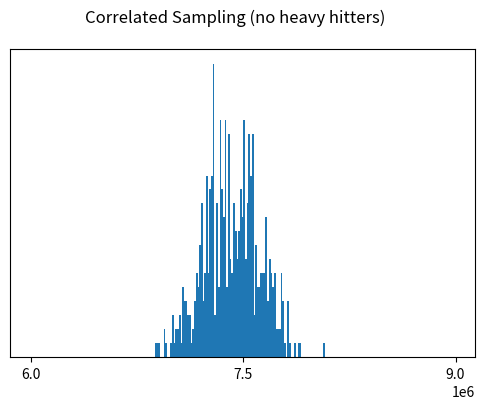

Reproduce this figure in Python.
from numpy import random, prod
from math import floor, sqrt
import csv
import time

import os
# import errno

from os import listdir
from os.path import isfile, join as pathjoin, abspath
# import glob
import json
import matplotlib.pyplot as plt


"""
the following is for the error graphs. y1 and y2 are the errors for bernolli and
correlated resp. See my_xticks for the percentages. You can change them if needed.
CONTROL + / to uncomment
"""
# x = np.array([1,2,3,4,5,6])
# my_xticks = ['0.01%', '0.03%', '0.05%', '0.1%', '1%', '3%']
# plt.figure(figsize=(10,10))
#
# y1 = np.array([3.4546873550463464, 1.2528104311849029, 0.6953863466523523, 0.4189249438698155, 0.04416772281066896, 0.021172714989670317])
# y2 = np.array([0.2713194448469827, 0.1750384856139565, 0.12776239817121424, 0.09567697890223587, 0.02768731570812195, 0.01790332499761598])
# plt.ylim([0,2])
# plt.plot(x,y1, label='Bernoulli')
# plt.plot(x,y2, label = 'Correlated')
# plt.legend(loc='best')
# plt.xticks(x, my_xticks)
#
#
# plt.show()


"""
the following is for histograms
bins(start of x_axis, end of x_axis, size of bin)
ax.set_xticks(list of ticks on x axis. I recommend beginning middle and end
of the appropriate range
for consistency
"""
outputs = [7241129, 7728829, 7208029, 7725229, 7289829, 7191729, 7750929, 7386429, 7403529, 7039229, 7288629, 7817429, 7287829, 7351929, 7339429, 7504529, 7247529, 7437029, 7291929, 7509029, 7637529, 7487629, 7293429, 7666529, 7090229, 7226729, 7494829, 7603129, 7404129, 7560029, 7535429, 7236229, 7460929, 7516029, 7529029, 7645029, 7764729, 6881429, 7764429, 7392929, 7571529, 7482929, 7270329, 7284629, 7379329, 7505729, 7472729, 7001529, 7714229, 7275529, 7111629, 6936229, 7615829, 7370429, 7166529, 7444429, 7256029, 7721029, 7436829, 7438829, 7293829, 7670629, 7265529, 7394929, 7421529, 7437429, 7462329, 7260829, 6938129, 7503329, 7428729, 7369329, 7543629, 7544529, 7043229, 6953929, 7377329, 7309529, 7445329, 7080529, 7280429, 7310329, 7282529, 7167229, 7460029, 7637829, 7023329, 7206729, 7622229, 7596829, 7505329, 7799829, 7312029, 7438529, 7269329, 7077729, 7095229, 7397929, 7440829, 7280229, 7448229, 7270029, 7494529, 7534529, 7663429, 7217829, 7405529, 7228429, 7559029, 7074129, 7535229, 7272229, 7385429, 7773929, 7537529, 7470529, 7466429, 7715229, 7165029, 7208629, 7686629, 7697029, 7505929, 7316129, 7400629, 7590729, 7571129, 7030029, 7366029, 7522029, 7326329, 7474829, 7128129, 7725429, 7309229, 7644329, 7256229, 7266829, 7534229, 7167629, 7536329, 7063329, 7339729, 7242929, 7082829, 7376029, 7563629, 7580129, 7431629, 7468629, 7205229, 7520629, 7364829, 7711229, 7663029, 7267029, 7371629, 7118829, 6899129, 7288829, 7617329, 7280129, 7563529, 7765229, 7782329, 7502329, 7476829, 7304929, 6998129, 7281129, 7549429, 7646029, 7588329, 7083829, 7394729, 7543229, 7514029, 7342929, 7341429, 7493629, 7376829, 7252629, 7886529, 7355129, 7541029, 7700029, 7347029, 7261929, 7016029, 7409529, 7274529, 7348829, 7535129, 7538929, 7190229, 7311429, 7551429, 7237629, 7534829, 7597829, 7527829, 7484729, 7361829, 7289029, 7291029, 7392629, 7354629, 7446829, 7722529, 7396829, 7504029, 7488129, 7346829, 7748829, 7371929, 7405629, 7181229, 7667629, 7361129, 7613829, 7422329, 7260429, 7554329, 7738429, 7376929, 7285629, 7193429, 7243129, 7334529, 7158829, 7641829, 7182729, 7186829, 7399529, 7491929, 7127729, 7667429, 7669029, 7284129, 7667829, 7682729, 7778929, 7531329, 7101329, 7339029, 7381729, 7576429, 7812229, 7686029, 7552629, 7555929, 7553929, 6902629, 7648329, 7225629, 7511729, 7200829, 7372729, 7195729, 7816729, 7355729, 7230729, 7274729, 7461929, 7424629, 7238829, 7369929, 7376629, 7158929, 7427829, 7495529, 7329029, 7104129, 7401229, 7144229, 7336429, 7835529, 7263429, 7681529, 7113629, 7335829, 7503029, 7276329, 7459529, 7548929, 7438229, 7544529, 7783329, 7411529, 7569129, 7400629, 7450329, 7339029, 7372929, 7096029, 7485029, 7536829, 7588329, 7202429, 7340929, 7243429, 7498329, 7589229, 7650429, 7494429, 7656829, 7868229, 7363329, 7706529, 7561629, 7555729, 7667329, 7476329, 7346429, 7687229, 8074029, 7324629, 7711829, 7051029, 7437129, 7505429, 7532129, 7168829, 7538129, 7335629, 7541129, 7515929, 7282829, 7657329, 7201129, 7569929, 7621929, 7366629, 7231529, 7433229, 7546329, 7469129, 7698929, 7291029, 7677329, 7415129, 7561629, 7500329, 7725329, 7412129, 7364929, 7685629, 7361729, 7318929, 7141829, 7565029, 7626329, 7511129, 7590929, 7551129, 7629629, 7256829, 7370129, 7695329, 7295229, 7189729, 7212929, 7502029, 7566029, 7363829, 7355429, 7565829, 7247029, 7078129, 7212329, 7504129, 7285229, 7548929, 7396329, 6985029, 7571429, 7071729, 7196829, 7285929, 7476329, 7375329, 7398529, 7486129, 7269529, 7718529, 7591329, 7484129, 7600429, 7211629, 7509929, 7562829, 7614029, 7543629, 7546729, 7381029, 7699829, 7342329, 7336529, 7308829, 7457129, 7553829, 7785129, 7283929, 7153429, 7191929, 7515229, 7393329, 7815729, 7499029, 7691729, 7774129, 7314229, 7210029, 7200329, 7284529, 7473129, 7372929, 7638929, 7513529, 7540229, 7545929, 7422729, 7395829, 7570929, 7242429, 7504229, 7326429, 7898629, 7444229, 7246529, 7345329, 7471829, 7302129, 7286529, 7391429, 7192629, 7287229, 7362529, 7250629, 7774829, 7275229, 7660429, 7394829, 7314729, 7169929, 7291629, 7443829, 7585829, 7337329, 7637029, 7245829, 7294729, 7752829, 7052129, 7697929, 7163429, 7368029, 7482729, 7347229, 7570929, 7456829, 7215929, 7489029, 7576929, 7250529, 7585929, 7097629, 7323729, 7346029, 7337429, 7340729, 7676129, 7333429, 7446029, 7311729, 7047329, 7480029, 7533929, 7620629, 7641729, 7630429, 7184129, 7472729, 7123829, 7246829, 7481729, 7427329, 7005529, 7655829, 7070429, 7261529, 7557829, 7209929, 7757329, 7610429, 7596229, 7183529, 7303229, 7434929, 7229729]
bins = range(6000000,9000000,12000)
fig, ax = plt.subplots(figsize=(6, 4))
fig.suptitle('Correlated Sampling (no heavy hitters)')
ax.hist(outputs, bins)
ax.locator_params(axis='y', integer=True)
ax.set_yticks([])
ax.set_xticks([6000000,7500000,9000000])
plt.show()